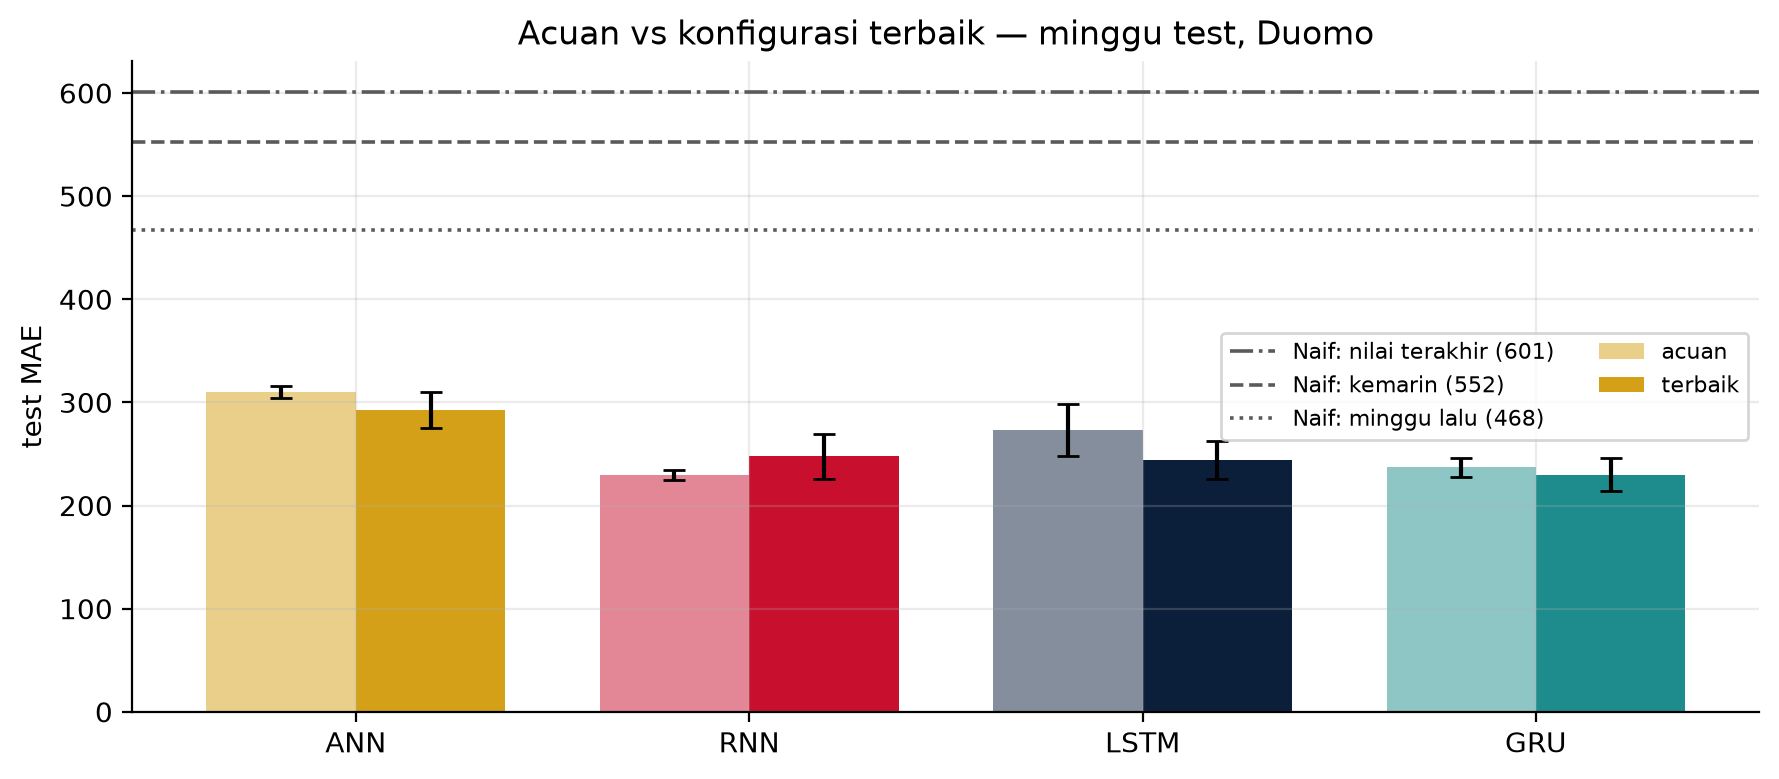

The data file committed next to this chart (first rows):
, , param, param, val_MAE, val_MAE, test_MAE, test_MAE, test_MAPE, test_MAPE, natal_MAE, natal_MAE
, , mean, std, mean, std, mean, std, mean, std, mean, std
model, konfigurasi, , , , , , , , , , 
ANN, acuan, 6497, 0.0, 248.9, 8.9, 309.9, 5.9, 11.3, 0.8, 680.1, 52.0
ANN, terbaik, 4097, 0.0, 228.7, 3.9, 292.8, 17.6, 9.7, 0.5, 586.9, 33.4
GRU, acuan, 5397, 0.0, 207.5, 3.8, 237.2, 9.3, 8.0, 0.7, 468.2, 21.8
GRU, terbaik, 151809, 0.0, 219.9, 6.2, 229.7, 16.1, 7.2, 0.6, 482.3, 49.9
LSTM, acuan, 5578, 0.0, 230.5, 12.2, 273.6, 25.4, 9.1, 1.0, 586.0, 56.8
LSTM, terbaik, 70273, 0.0, 220.6, 15.0, 244.2, 18.2, 8.4, 1.1, 498.4, 8.9
RNN, acuan, 5305, 0.0, 206.1, 7.4, 229.6, 5.1, 8.5, 0.3, 421.2, 2.4
RNN, terbaik, 4737, 0.0, 212.7, 16.1, 247.7, 21.6, 9.9, 1.3, 433.0, 53.8
